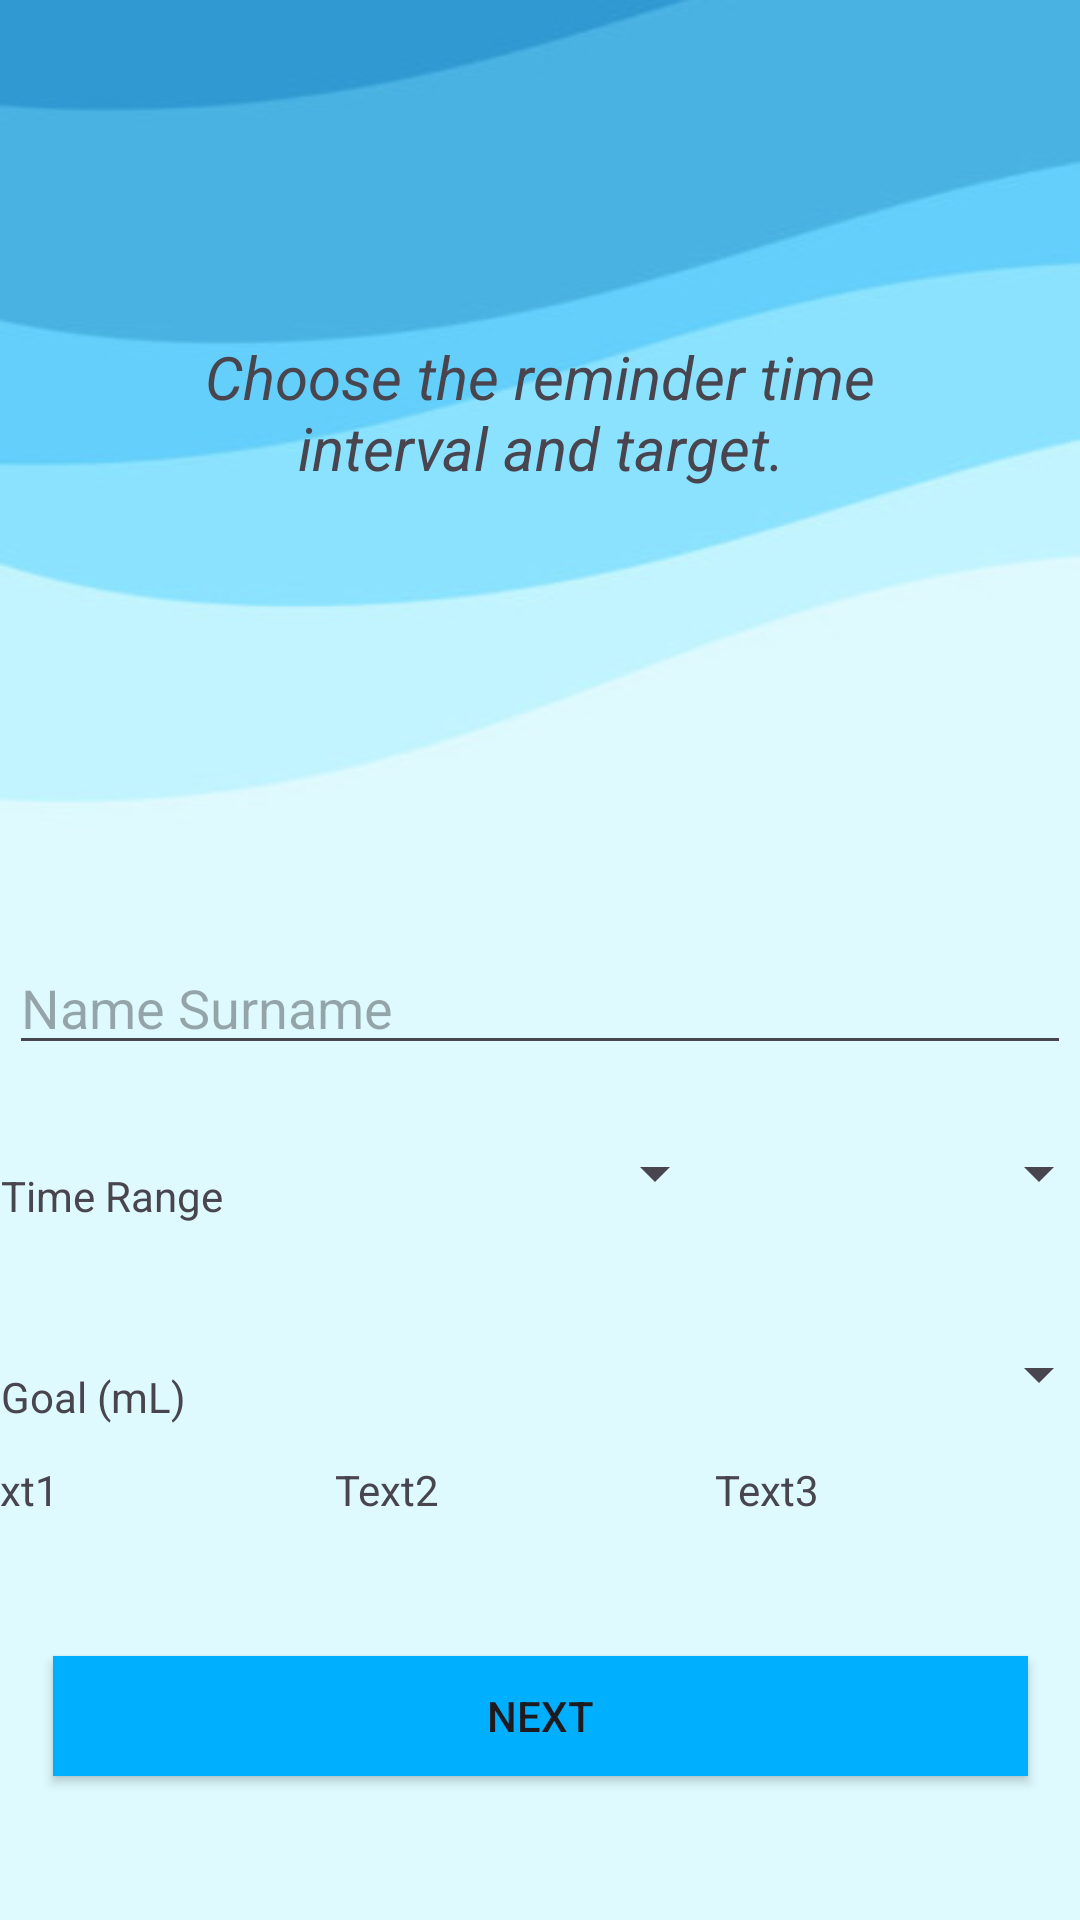

Android layout source for this screen:
<!-- AndroidManifest.xml: application theme Theme.WaterTracker -->
<!-- res/layout/fragment_login.xml -->
<?xml version="1.0" encoding="utf-8"?>
<androidx.constraintlayout.widget.ConstraintLayout
    xmlns:android="http://schemas.android.com/apk/res/android"
    xmlns:app="http://schemas.android.com/apk/res-auto"
    xmlns:tools="http://schemas.android.com/tools"
    android:layout_width="match_parent"
    android:layout_height="match_parent"
    android:background="@drawable/backgroundimage"
    tools:context=".LoginFragment">


    <TextView
        android:id="@+id/textView"
        android:layout_width="269dp"
        android:layout_height="54dp"
        android:layout_marginTop="112dp"
        android:text="Choose the reminder time interval and target."
        android:textAlignment="center"
        android:textIsSelectable="false"
        android:textSize="20sp"
        android:textStyle="italic"
        app:autoSizeTextType="none"
        app:layout_constraintEnd_toEndOf="parent"
        app:layout_constraintStart_toStartOf="parent"
        app:layout_constraintTop_toTopOf="parent" />

    <Button
        android:id="@+id/btnNext"
        android:layout_width="325dp"
        android:layout_height="40dp"
        android:layout_marginBottom="48dp"
        android:background="@color/blue"
        android:text="Next"
        app:layout_constraintBottom_toBottomOf="parent"
        app:layout_constraintEnd_toEndOf="parent"
        app:layout_constraintStart_toStartOf="parent" />


    <EditText
        android:id="@+id/editText"
        android:layout_width="354dp"
        android:layout_height="39dp"
        android:layout_marginTop="150dp"
        android:hint="Name Surname"
        app:layout_constraintEnd_toEndOf="@+id/textView"
        app:layout_constraintHorizontal_bias="0.505"
        app:layout_constraintStart_toStartOf="@+id/textView"
        app:layout_constraintTop_toBottomOf="@+id/textView">

    </EditText>

    <LinearLayout
        android:id="@+id/linearLayout"
        android:layout_width="380dp"
        android:layout_height="wrap_content"
        android:layout_marginTop="24dp"
        android:orientation="horizontal"
        app:layout_constraintEnd_toEndOf="@+id/editText"
        app:layout_constraintStart_toStartOf="@+id/editText"
        app:layout_constraintTop_toBottomOf="@+id/editText">

        <TextView
            android:id="@+id/textView3"
            android:layout_width="0dp"
            android:layout_height="43dp"
            android:layout_weight="1"
            android:padding="10dp"
            android:paddingBottom="10dp"
            android:text="Time Range" />

        <Spinner
            android:id="@+id/spinnerBegin"
            android:layout_width="120dp"
            android:layout_height="wrap_content"
            android:layout_marginStart="8dp"
            app:layout_constraintBottom_toBottomOf="parent"
            app:layout_constraintEnd_toEndOf="parent"
            app:layout_constraintTop_toTopOf="parent" />

        <Spinner
            android:id="@+id/spinnerFinish"
            android:layout_width="120dp"
            android:layout_height="wrap_content"
            android:layout_marginStart="8dp"
            app:layout_constraintBottom_toBottomOf="parent"
            app:layout_constraintEnd_toEndOf="parent"
            app:layout_constraintTop_toTopOf="parent" />
    </LinearLayout>

    <LinearLayout
        android:id="@+id/linearLayout2"
        android:layout_width="380dp"
        android:layout_height="wrap_content"
        android:layout_marginTop="24dp"
        android:orientation="horizontal"
        app:layout_constraintBottom_toTopOf="@+id/linearLayout3"
        app:layout_constraintEnd_toEndOf="@+id/linearLayout"
        app:layout_constraintStart_toStartOf="@+id/linearLayout"
        app:layout_constraintTop_toBottomOf="@+id/linearLayout"
        app:layout_constraintVertical_bias="0.0">

        <TextView
            android:id="@+id/textView4"
            android:layout_width="0dp"
            android:layout_height="43dp"
            android:layout_weight="1"
            android:padding="10dp"
            android:paddingBottom="10dp"
            android:text="Goal (mL)" />

        <Spinner
            android:id="@+id/spinnerGoal"
            android:layout_width="200dp"
            android:layout_height="wrap_content"
            android:layout_marginStart="8dp"
            app:layout_constraintBottom_toBottomOf="parent"
            app:layout_constraintEnd_toEndOf="parent"
            app:layout_constraintTop_toTopOf="parent" />
    </LinearLayout>

    <LinearLayout
        android:id="@+id/linearLayout3"
        android:layout_width="380dp"
        android:layout_height="wrap_content"
        android:layout_marginEnd="31dp"
        android:layout_marginBottom="32dp"
        android:orientation="horizontal"
        app:layout_constraintBottom_toTopOf="@+id/btnNext"
        app:layout_constraintEnd_toEndOf="parent"
        app:layout_constraintStart_toStartOf="parent">


        <TextView
            android:id="@+id/tvBegin"
            android:layout_width="0dp"
            android:layout_height="43dp"
            android:layout_weight="1"
            android:padding="10dp"
            android:paddingBottom="10dp"
            android:text="Text1">

        </TextView>

        <TextView
            android:id="@+id/tvFinish"
            android:layout_width="0dp"
            android:layout_height="43dp"
            android:layout_weight="1"
            android:padding="10dp"
            android:paddingBottom="10dp"
            android:text="Text2"
            app:layout_constraintBottom_toTopOf="@+id/btnNext"
            app:layout_constraintEnd_toEndOf="parent"
            app:layout_constraintStart_toStartOf="parent"
            app:layout_constraintTop_toBottomOf="@+id/linearLayout2" />

        <TextView
            android:id="@+id/tvGoal"
            android:layout_width="0dp"
            android:layout_height="43dp"
            android:layout_weight="1"
            android:padding="10dp"
            android:paddingBottom="10dp"
            android:text="Text3">

        </TextView>
    </LinearLayout>

</androidx.constraintlayout.widget.ConstraintLayout>
<!-- resources referenced by this layout -->
<resources>
  <color name="blue">#00B0FF</color>
  <!-- drawable backgroundimage: jpg bitmap (drawable, 17079 bytes) -->
  <style name="Theme.WaterTracker" parent="Base.Theme.WaterTracker" />
  <style name="Base.Theme.WaterTracker" parent="Theme.Material3.DayNight.NoActionBar">
          
          
      </style>
</resources>
